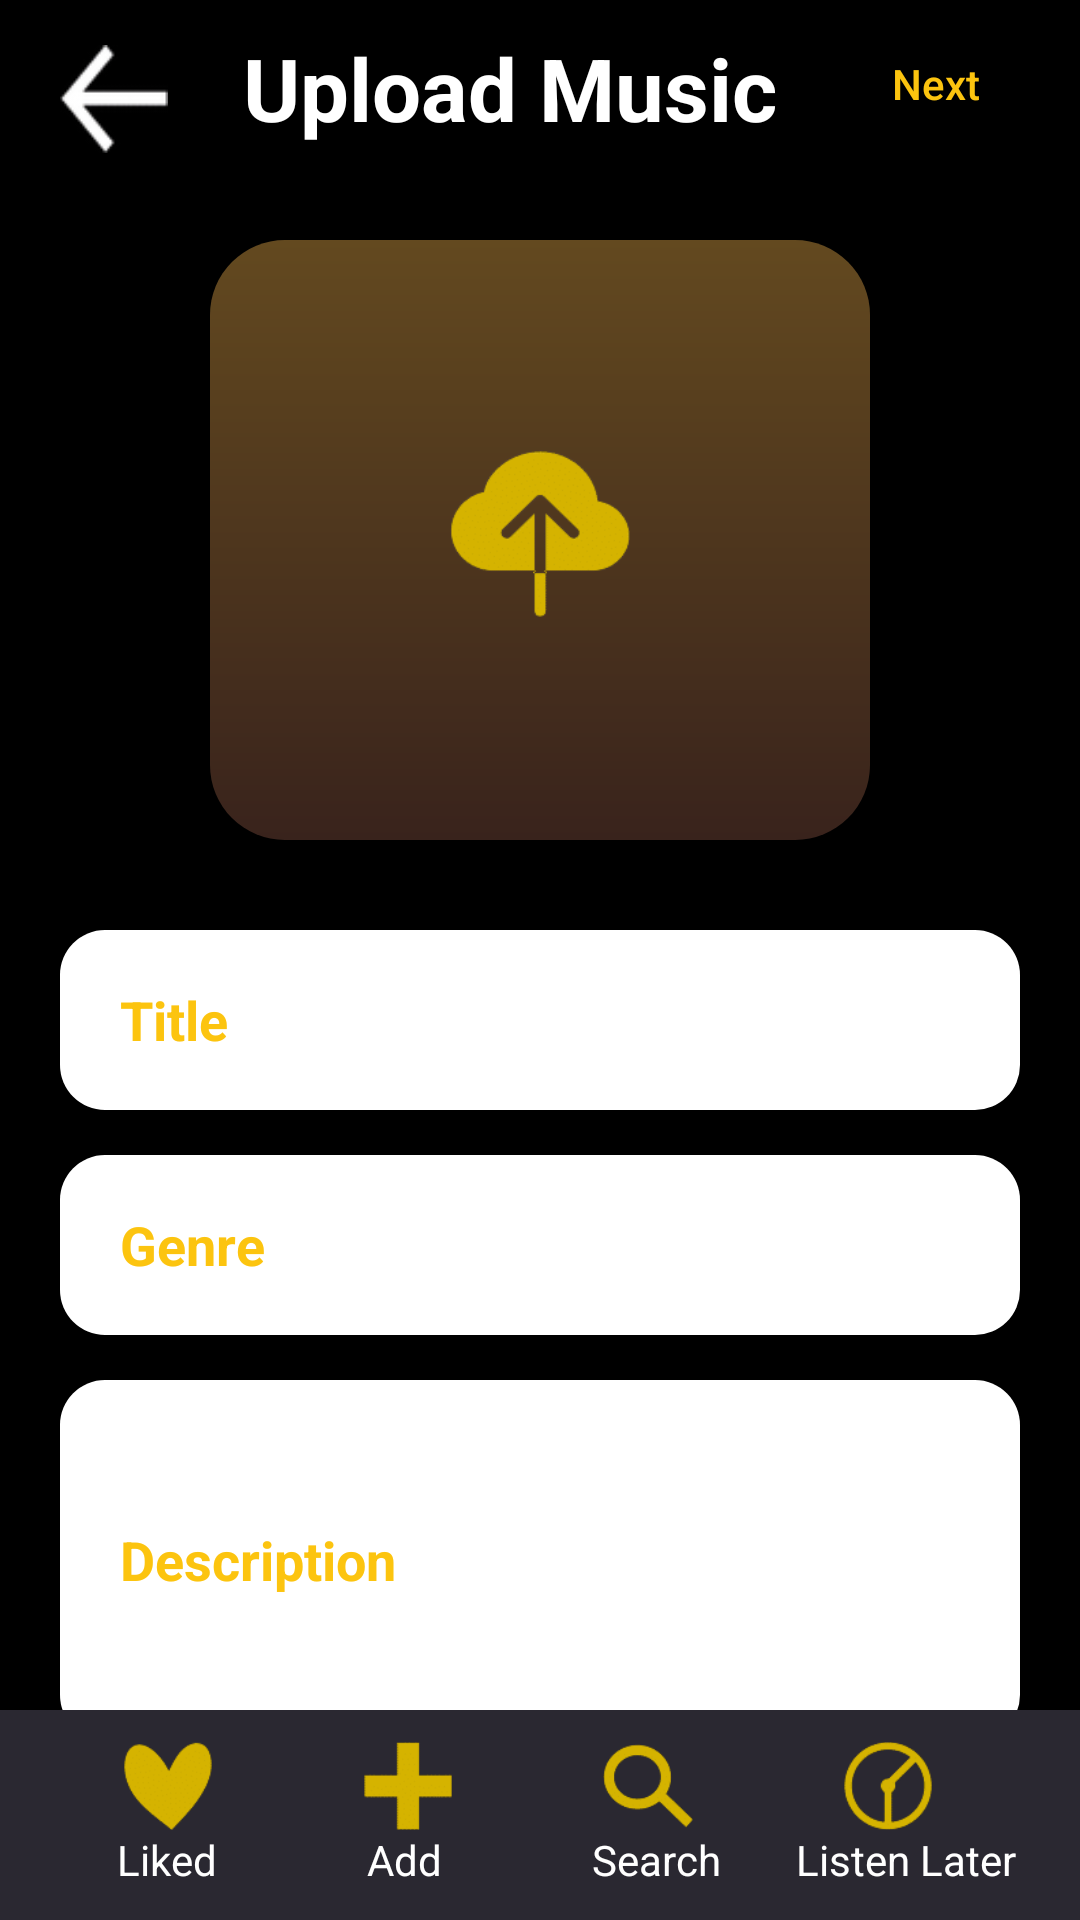

Layout XML and referenced resources for this Android screen:
<!-- AndroidManifest.xml: application theme Theme.I190582_i190534 -->
<!-- res/layout/activity_upload_music.xml -->
<?xml version="1.0" encoding="utf-8"?>
<RelativeLayout xmlns:android="http://schemas.android.com/apk/res/android"
    xmlns:app="http://schemas.android.com/apk/res-auto"
    xmlns:tools="http://schemas.android.com/tools"
    android:layout_width="match_parent"
    android:layout_height="match_parent"
    android:background="@color/black"
    tools:context=".UploadMusic">
    
    <RelativeLayout
        android:id="@+id/uploadmusicbar"
        android:layout_width="match_parent"
        android:layout_height="wrap_content">
        <ImageView
            android:clickable="true"
            android:id="@+id/backarrow"
            android:layout_width="36dp"
            android:layout_height="36dp"
            android:layout_marginLeft="20dp"
            android:layout_marginTop="15dp"
            android:src="@drawable/backarrow_page9" />
        <TextView
            android:id="@+id/uploadmusictext"
            android:layout_width="wrap_content"
            android:layout_height="55dp"
            android:layout_marginLeft="25dp"
            android:layout_marginTop="10dp"
            android:layout_toRightOf="@+id/backarrow"
            android:text="Upload Music"
            android:textColor="@color/white"
            android:textSize="29dp"
            android:textStyle="bold" />
        <Button
            android:layout_toRightOf="@id/uploadmusictext"
            android:layout_width="wrap_content"
            android:layout_height="wrap_content"
            android:layout_marginRight="5dp"
            android:layout_marginTop="5dp"
            android:backgroundTint="@color/black"
            android:paddingTop="8dp"
            android:paddingLeft="30dp"
            android:text="Next"
            android:textSize="14dp"
            android:textColor="@color/yellow"
            android:textAllCaps="false"/>
    </RelativeLayout>
    
    <RelativeLayout
        android:id="@+id/upload"
        android:layout_width="match_parent"
        android:layout_below="@id/uploadmusicbar"
        android:layout_height="wrap_content">

        <ImageView
            android:layout_width="220dp"
            android:layout_height="200dp"
            android:layout_centerInParent="true"
            android:layout_marginTop="30dp"
            android:src="@drawable/rounded_image_upload" />

        <ImageView
            android:id="@+id/upload_music"
            android:layout_width="60dp"
            android:layout_height="60dp"
            android:layout_centerInParent="true"
            android:layout_marginTop="60dp"
            android:background="@drawable/upload_page9" />
    </RelativeLayout>

    
    <RelativeLayout
        android:id="@+id/titlename"
        android:layout_below="@id/upload"
        android:layout_width="match_parent"
        android:layout_height="wrap_content">

        <EditText
            android:id="@+id/title"
            android:layout_width="match_parent"
            android:layout_height="60dp"
            android:layout_marginLeft="20dp"
            android:layout_marginTop="15dp"
            android:layout_marginRight="20dp"
            android:background="@drawable/rounded_edit_text"
            android:hint="Title"
            android:paddingLeft="20dp"
            android:textColor="@color/brown"
            android:textColorHint="#FCC40F"
            android:textStyle="bold"></EditText>
    </RelativeLayout>

    
    <RelativeLayout
        android:id="@+id/genrename"
        android:layout_below="@id/titlename"
        android:layout_width="match_parent"
        android:layout_height="wrap_content">

        <EditText
            android:id="@+id/genre"
            android:layout_width="match_parent"
            android:layout_height="60dp"
            android:layout_marginLeft="20dp"
            android:layout_marginTop="15dp"
            android:layout_marginRight="20dp"
            android:background="@drawable/rounded_edit_text"
            android:hint="Genre"
            android:paddingLeft="20dp"
            android:textColor="@color/brown"
            android:textColorHint="#FCC40F"
            android:textStyle="bold"></EditText>
    </RelativeLayout>

    
    <RelativeLayout
        android:id="@+id/descriptionname"
        android:layout_width="match_parent"
        android:layout_height="wrap_content"
        android:layout_below="@id/genrename">

        <EditText
            android:id="@+id/description"
            android:layout_width="match_parent"
            android:layout_height="120dp"
            android:layout_marginLeft="20dp"
            android:layout_marginTop="15dp"
            android:layout_marginRight="20dp"
            android:background="@drawable/rounded_edit_text"
            android:hint="Description"
            android:paddingLeft="20dp"
            android:textColor="@color/brown"
            android:textColorHint="#FCC40F"
            android:textStyle="bold"></EditText>
    </RelativeLayout>

    
    <RelativeLayout
        android:layout_width="match_parent"
        android:layout_height="wrap_content"
        android:layout_marginRight="20dp"
        android:layout_marginLeft="20dp"
        android:layout_below="@id/descriptionname">

        <Button
            android:id="@+id/uploadbutton"
            android:layout_width="150dp"
            android:layout_height="wrap_content"
            android:layout_alignParentStart="true"
            android:layout_marginTop="20dp"
            android:background="@drawable/rounded_yellow_button"
            android:text="Upload"
            android:textAllCaps="false"
            android:textSize="19dp"
            app:backgroundTint="@null" />

        <Button
            android:id="@+id/recordBtn"
            android:layout_width="150dp"
            android:layout_height="wrap_content"
            android:layout_alignParentEnd="true"
            android:layout_marginTop="20dp"
            android:background="@drawable/rounded_yellow_button"
            android:text="Record"
            android:textAllCaps="false"
            android:textSize="19dp"
            app:backgroundTint="@null" />
    </RelativeLayout>

    
    <RelativeLayout
        android:id="@+id/footer"
        android:layout_width="match_parent"
        android:layout_height="70dp"
        android:layout_alignParentBottom="true"
        android:background="#2A2831">

        <RelativeLayout
            android:layout_width="match_parent"
            android:layout_height="wrap_content"
            android:layout_centerVertical="true"
            android:layout_marginLeft="20dp"
            android:layout_marginTop="15dp"
            android:layout_marginRight="10dp"
            android:gravity="center">

            <ImageView
                android:id="@+id/like"
                android:layout_width="30dp"
                android:layout_height="30dp"
                android:layout_marginLeft="10dp"
                android:layout_marginRight="50dp"
                android:src="@drawable/like_page5" />

            <TextView
                android:id="@+id/like_text"
                android:layout_width="wrap_content"
                android:layout_height="wrap_content"
                android:layout_below="@id/like"
                android:layout_marginRight="50dp"
                android:paddingLeft="8dp"
                android:text="Liked"
                android:textColor="@color/white" />

            <ImageView
                android:id="@+id/add"
                android:layout_width="30dp"
                android:layout_height="30dp"
                android:layout_marginRight="50dp"
                android:layout_toRightOf="@id/like"
                android:src="@drawable/plus_page5" />

            <TextView
                android:id="@+id/add_text"
                android:layout_width="wrap_content"
                android:layout_height="wrap_content"
                android:layout_below="@id/add"
                android:layout_marginRight="50dp"
                android:layout_toRightOf="@id/like_text"
                android:text="Add"
                android:textColor="@color/white" />

            <ImageView
                android:id="@+id/search"
                android:layout_width="30dp"
                android:layout_height="30dp"
                android:layout_marginRight="50dp"
                android:layout_toRightOf="@id/add"
                android:src="@drawable/search_page5" />

            <TextView
                android:id="@+id/search_text"
                android:layout_width="wrap_content"
                android:layout_height="wrap_content"
                android:layout_below="@id/search"
                android:layout_marginRight="25dp"
                android:layout_toRightOf="@id/add_text"
                android:text="Search"
                android:textColor="@color/white" />

            <ImageView
                android:id="@+id/listen_later"
                android:layout_width="30dp"
                android:layout_height="30dp"
                android:layout_marginRight="20dp"
                android:layout_toRightOf="@id/search"
                android:src="@drawable/listen_later_page5" />

            <TextView
                android:id="@+id/listen_later_text"
                android:layout_width="wrap_content"
                android:layout_height="wrap_content"
                android:layout_below="@id/listen_later"
                android:layout_toRightOf="@id/search_text"
                android:text="Listen Later"
                android:textColor="@color/white" />

        </RelativeLayout>
    </RelativeLayout>

</RelativeLayout>
<!-- resources referenced by this layout -->
<resources>
  <color name="black">#FF000000</color>
  <color name="brown">#574219</color>
  <color name="white">#FFFFFFFF</color>
  <color name="yellow">#FCC40F</color>
  <!-- drawable backarrow_page9: png bitmap (drawable-v24, 2701 bytes) -->
  <!-- drawable like_page5: png bitmap (drawable-v24, 2899 bytes) -->
  <!-- drawable listen_later_page5: png bitmap (drawable-v24, 3683 bytes) -->
  <!-- drawable plus_page5: png bitmap (drawable-v24, 1215 bytes) -->
  <!-- drawable rounded_edit_text (drawable-v24) -->
  <?xml version="1.0" encoding="utf-8"?>
  <shape xmlns:android="http://schemas.android.com/apk/res/android">
      android:shape="rectangle"
      android:padding="10dp">
      <solid android:color="@color/white" />
      <corners
          android:bottomRightRadius="15dp"
          android:bottomLeftRadius="15dp"
          android:topLeftRadius="15dp"
          android:topRightRadius="15dp" />
  </shape>
  <!-- drawable rounded_image_upload (drawable-v24) -->
  <?xml version="1.0" encoding="utf-8"?>
  <shape xmlns:android="http://schemas.android.com/apk/res/android">
      android:shape="rectangle"
      android:padding="10dp">
      <gradient
          android:endColor="#39231C"
          android:startColor="#63491F"
          android:angle="10"
          />
      <corners
          android:bottomRightRadius="25dp"
          android:bottomLeftRadius="25dp"
          android:topLeftRadius="25dp"
          android:topRightRadius="25dp" />
  </shape>
  <!-- drawable rounded_yellow_button (drawable-v24) -->
  <?xml version="1.0" encoding="utf-8"?>
  <shape xmlns:android="http://schemas.android.com/apk/res/android">
      <solid android:color="@color/yellow"></solid>
      <corners
          android:bottomLeftRadius="25dp"
          android:bottomRightRadius="25dp"
          android:topLeftRadius="25dp"
          android:topRightRadius="25dp" />
  </shape>
  <!-- drawable search_page5: png bitmap (drawable-v24, 3459 bytes) -->
  <!-- drawable upload_page9: png bitmap (drawable-v24, 5887 bytes) -->
  <style name="Theme.I190582_i190534" parent="Theme.MaterialComponents.DayNight.NoActionBar">
          
          <item name="colorPrimary">@color/purple_500</item>
          <item name="colorPrimaryVariant">@color/purple_700</item>
          <item name="colorOnPrimary">@color/white</item>
          
          <item name="colorSecondary">@color/yellow</item>
          <item name="colorSecondaryVariant">@color/teal_700</item>
          <item name="colorOnSecondary">@color/black</item>
          
          <item name="android:statusBarColor" tools:targetApi="l">@color/black</item>
          
      </style>
  <color name="purple_500">#FF6200EE</color>
  <color name="purple_700">#FF3700B3</color>
  <color name="teal_700">#FF018786</color>
</resources>
